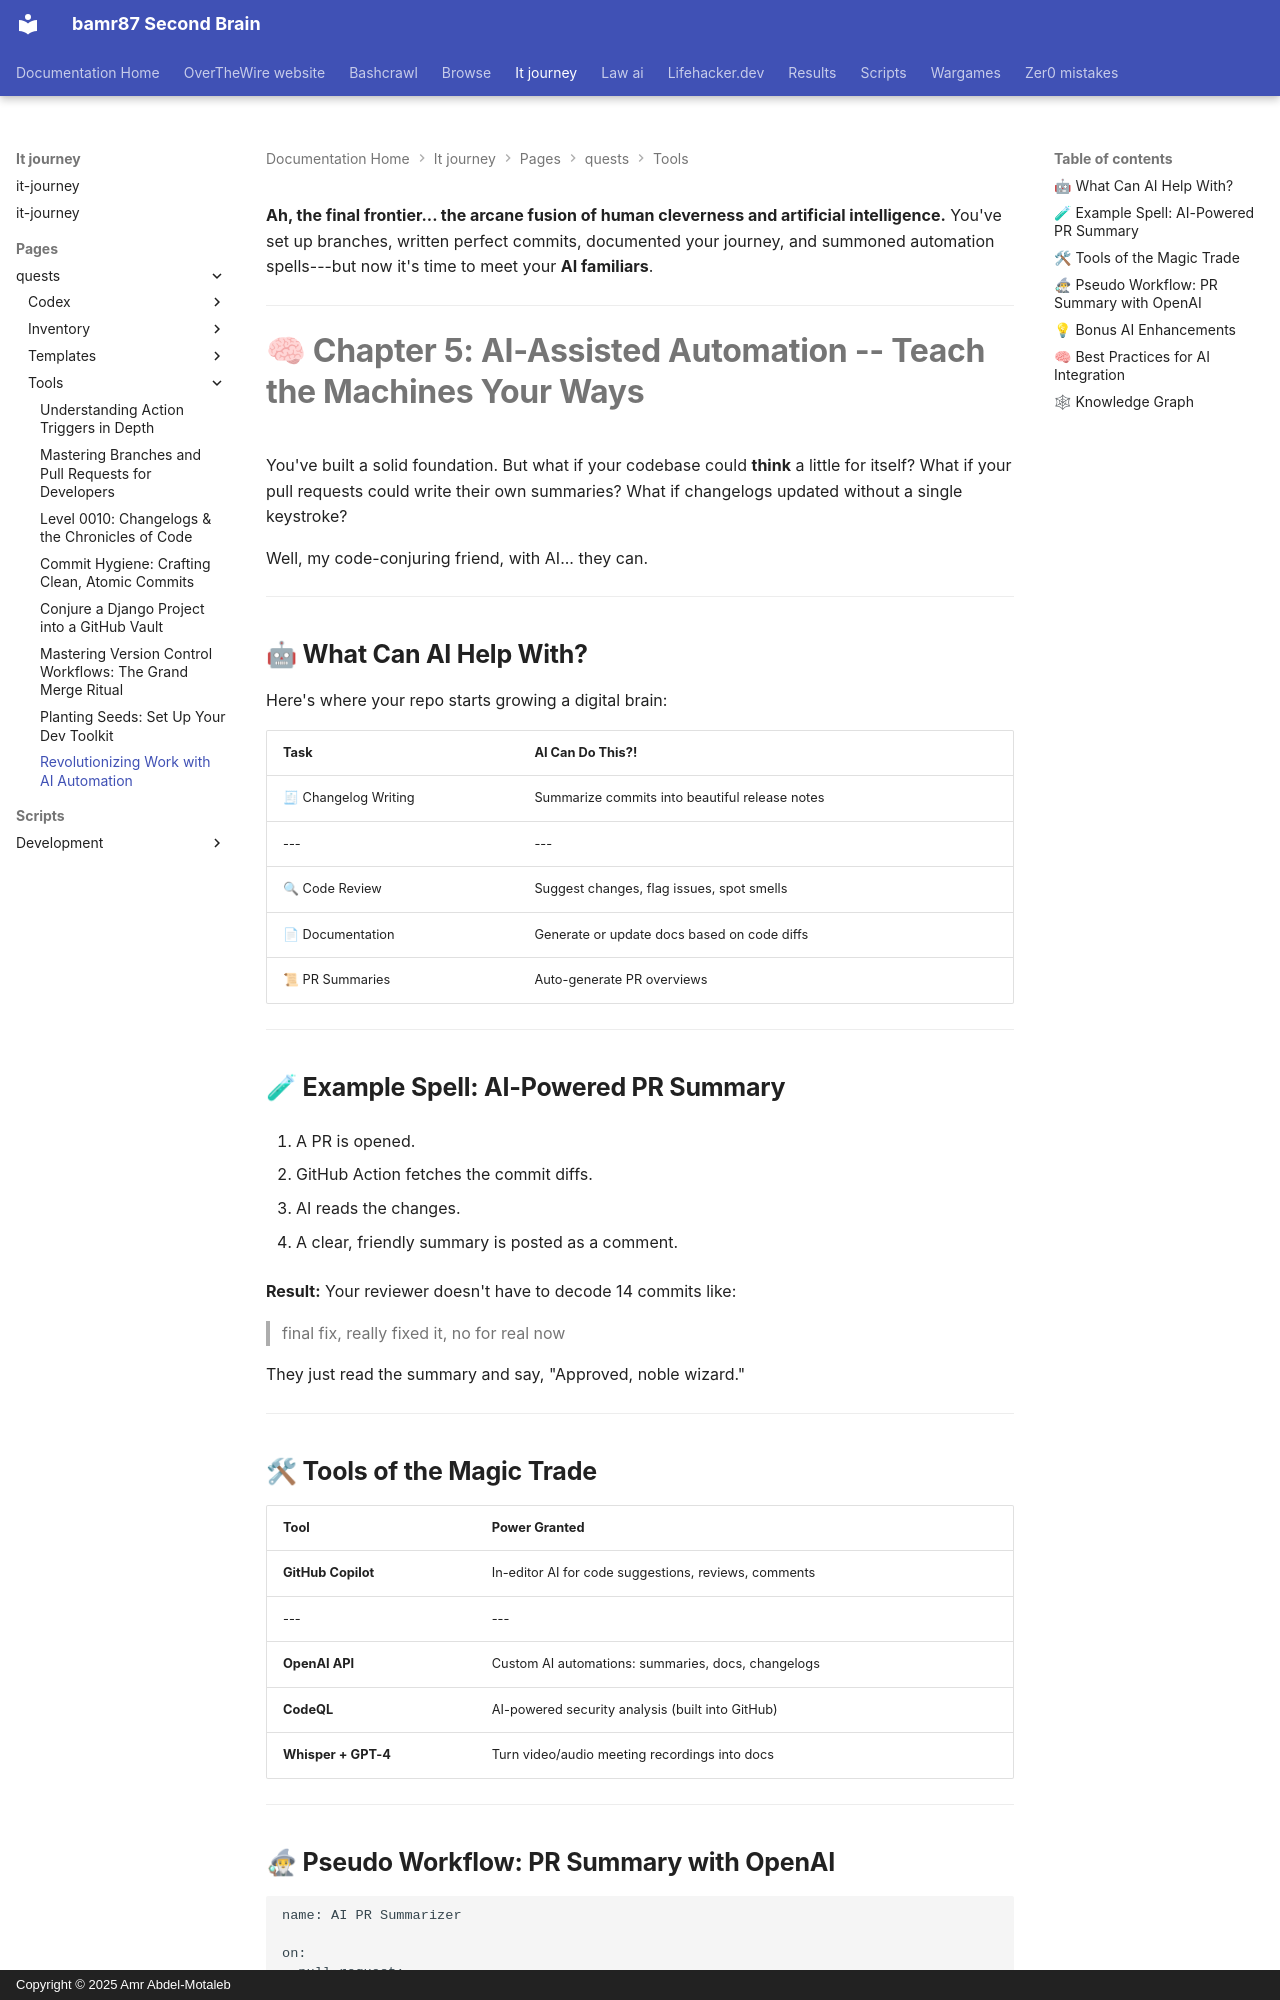

repository: bamr87/README · page: it-journey/pages/_quests/tools/revolutionizing-work-with-ai-automation/index.html · generator: mkdocs · copyright: Copyright © 2025 Amr Abdel-Motaleb

---
author: IT-Journey Team
categories:
- AI Automation
- Development
- IT Consulting
- Programming
- Project Management
comments: false
date: '2025-04-18T13:43:43.000Z'
description: Discover how AI automation can transform your workflow, enhancing code
  reviews, documentation, and PR summaries for a smarter coding experience.
difficulty: 🟢 Easy
draft: false
estimated_time: 30-60 minutes
fmContentType: quest
keywords:
  primary:
  - AI Automation
  - Best Practices
  secondary:
  - Code Review
  - GitHub Copilot
  - OpenAI API
lastmod: '2025-04-18T19:43:43.000Z'
layout: quest
learning_style: hands-on
level: '0010'
permalink: /quests/0010/revolutionizing-work-with-ai-automation/
preview: /images/previews/revolutionizing-work-with-ai-automation.webp
primary_technology: AI Automation
quest_series: Tools Collection
quest_type: main_quest
skill_focus: devops
source_file: pages/_quests/tools/revolutionizing-work-with-ai-automation.md
source_repo: bamr87/it-journey
source_url: https://github.com/bamr87/it-journey/blob/main/pages/_quests/tools/revolutionizing-work-with-ai-automation.md
tags:
- AI Automation
- Best Practices
- Code Review
- GitHub Copilot
- OpenAI API
title: Revolutionizing Work with AI Automation
---
**Ah, the final frontier... the arcane fusion of human cleverness and artificial intelligence.** You've set up branches, written perfect commits, documented your journey, and summoned automation spells---but now it's time to meet your **AI familiars**.

* * * *

**🧠 Chapter 5: AI-Assisted Automation -- Teach the Machines Your Ways**
=======================================================================

You've built a solid foundation. But what if your codebase could **think** a little for itself? What if your pull requests could write their own summaries? What if changelogs updated without a single keystroke?

Well, my code-conjuring friend, with AI... they can.

* * * *

**🤖 What Can AI Help With?**
-----------------------------

Here's where your repo starts growing a digital brain:

| **Task** | **AI Can Do This?!** |
| --- |  --- |
| 🧾 Changelog Writing | Summarize commits into beautiful release notes |
| --- |  --- |
| 🔍 Code Review | Suggest changes, flag issues, spot smells |
| 📄 Documentation | Generate or update docs based on code diffs |
| 📜 PR Summaries | Auto-generate PR overviews |

* * * *

**🧪 Example Spell: AI-Powered PR Summary**
-------------------------------------------

1.  A PR is opened.

2.  GitHub Action fetches the commit diffs.

3.  AI reads the changes.

4.  A clear, friendly summary is posted as a comment.

**Result:** Your reviewer doesn't have to decode 14 commits like:

> final fix, really fixed it, no for real now

They just read the summary and say, "Approved, noble wizard."

* * * *

**🛠 Tools of the Magic Trade**
--------------------------------
